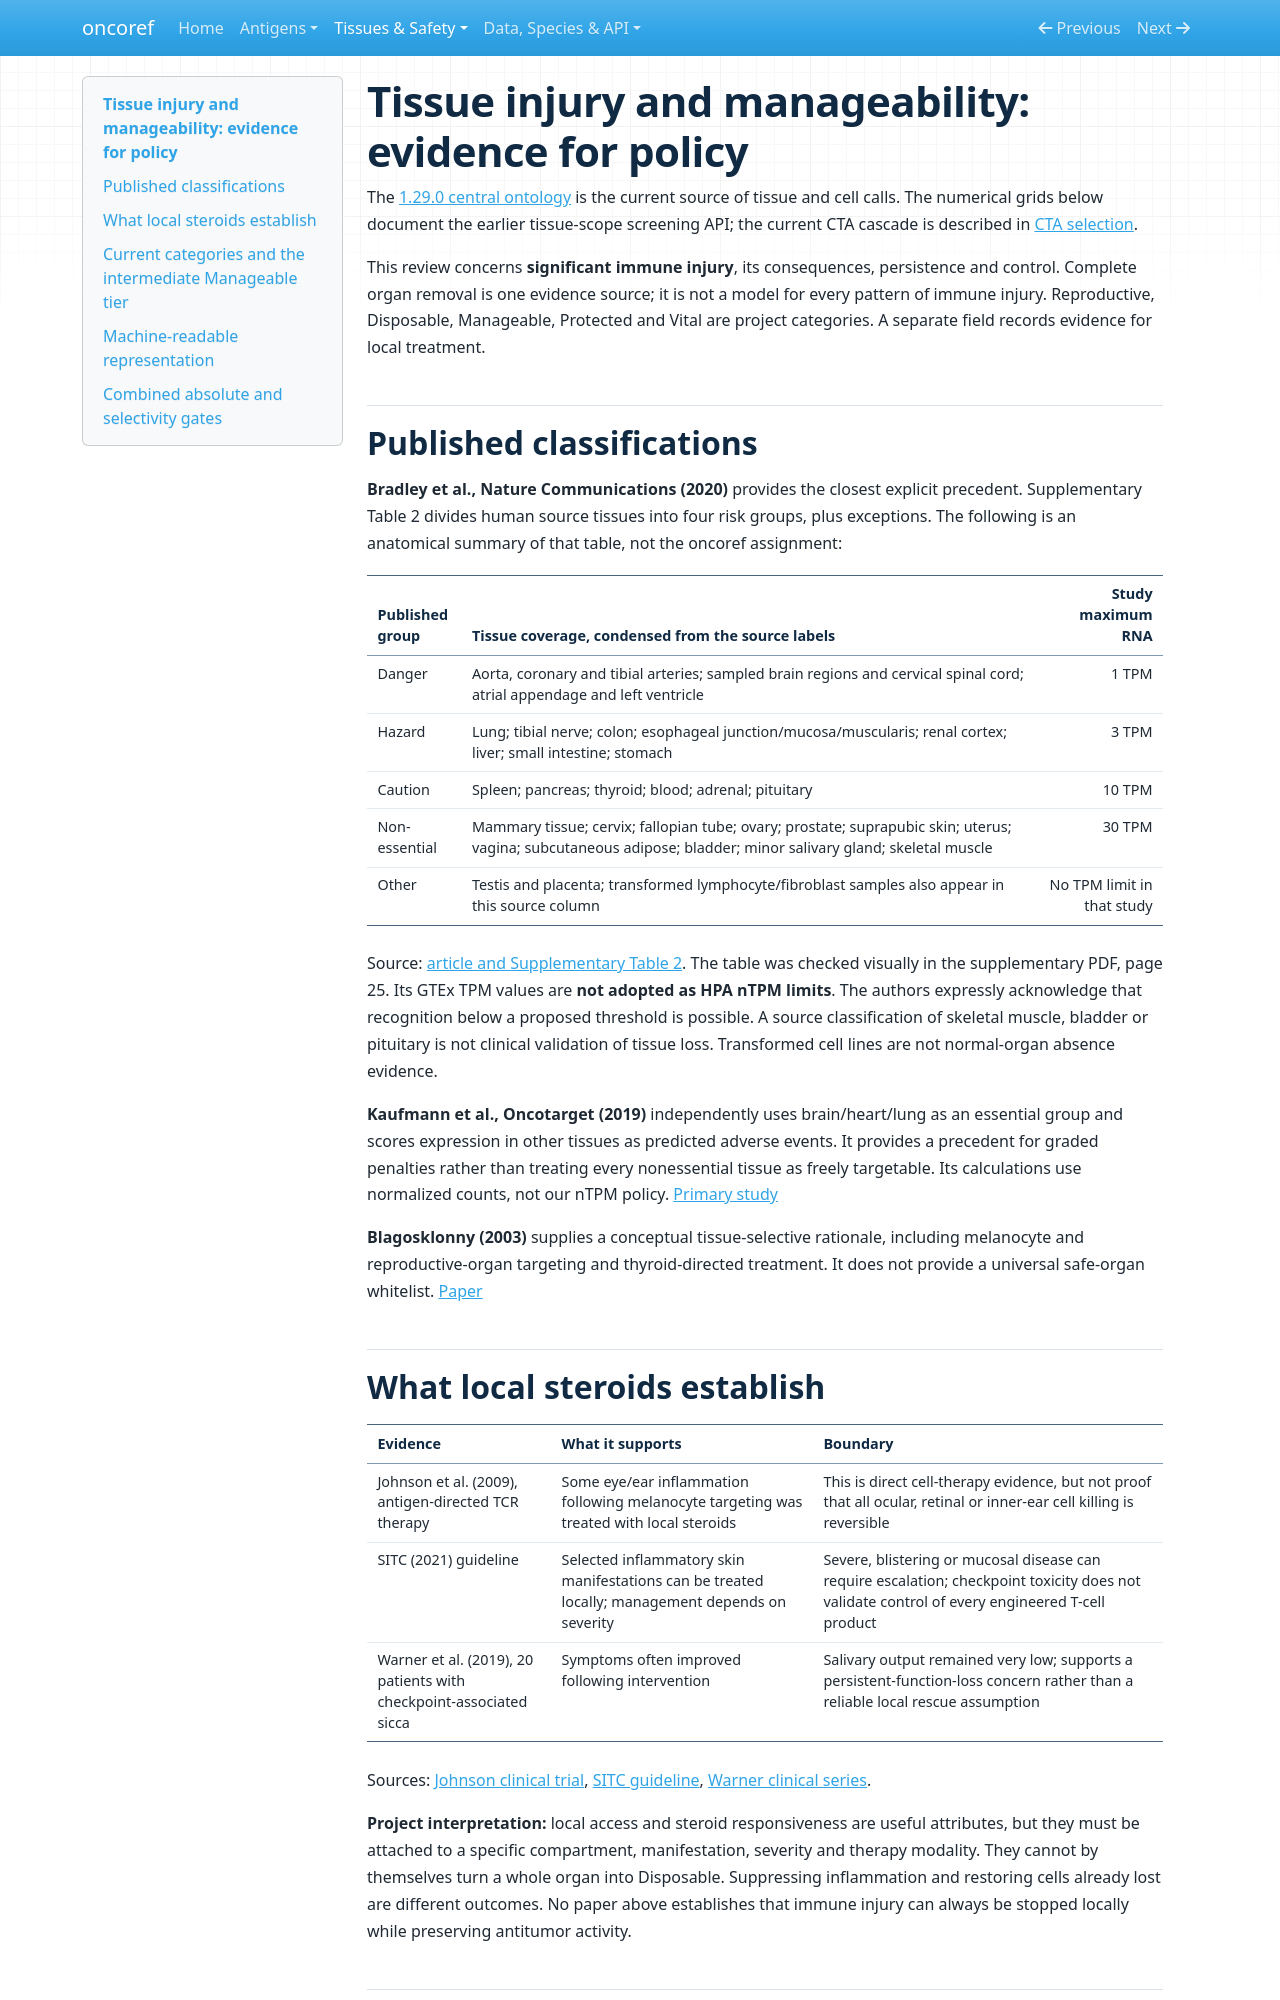

repository: pirl-unc/oncoref · page: normal-tissue-manageability/index.html · generator: mkdocs

# Tissue injury and manageability: evidence for policy

The [1.29.0 central ontology](tissue-tiers.md) is the current source of tissue and cell calls. The numerical grids below document the earlier tissue-scope screening API; the current CTA cascade is described in [CTA selection](cta-selection.md).

This review concerns **significant immune injury**, its consequences, persistence
and control. Complete organ removal is one evidence source; it is not a model for
every pattern of immune injury. Reproductive, Disposable, Manageable, Protected and Vital are
project categories. A separate field records evidence for local treatment.

## Published classifications

**Bradley et al., Nature Communications (2020)** provides the closest explicit
precedent. Supplementary Table 2 divides human source tissues into four risk groups,
plus exceptions. The following is an anatomical summary of that table, not the
oncoref assignment:

| Published group | Tissue coverage, condensed from the source labels | Study maximum RNA |
|---|---|---:|
| Danger | Aorta, coronary and tibial arteries; sampled brain regions and cervical spinal cord; atrial appendage and left ventricle | 1 TPM |
| Hazard | Lung; tibial nerve; colon; esophageal junction/mucosa/muscularis; renal cortex; liver; small intestine; stomach | 3 TPM |
| Caution | Spleen; pancreas; thyroid; blood; adrenal; pituitary | 10 TPM |
| Non-essential | Mammary tissue; cervix; fallopian tube; ovary; prostate; suprapubic skin; uterus; vagina; subcutaneous adipose; bladder; minor salivary gland; skeletal muscle | 30 TPM |
| Other | Testis and placenta; transformed lymphocyte/fibroblast samples also appear in this source column | No TPM limit in that study |

Source: [article and Supplementary Table 2](https://pmc.ncbi.nlm.nih.gov/articles/PMC7577998/).
The table was checked visually in the supplementary PDF, page 25. Its GTEx TPM
values are **not adopted as HPA nTPM limits**. The authors expressly acknowledge
that recognition below a proposed threshold is possible. A source classification
of skeletal muscle, bladder or pituitary is not clinical validation of tissue loss.
Transformed cell lines are not normal-organ absence evidence.

**Kaufmann et al., Oncotarget (2019)** independently uses brain/heart/lung as an
essential group and scores expression in other tissues as predicted adverse
events. It provides a precedent for graded penalties rather than treating every
nonessential tissue as freely targetable. Its calculations use normalized counts,
not our nTPM policy. [Primary study](https://www.oncotarget.com/article/26808/text/)

**Blagosklonny (2003)** supplies a conceptual tissue-selective rationale, including
melanocyte and reproductive-organ targeting and thyroid-directed treatment. It
does not provide a universal safe-organ whitelist.
[Paper](https://www.nature.com/articles/6601256)

## What local steroids establish

| Evidence | What it supports | Boundary |
|---|---|---|
| Johnson et al. (2009), antigen-directed TCR therapy | Some eye/ear inflammation following melanocyte targeting was treated with local steroids | This is direct cell-therapy evidence, but not proof that all ocular, retinal or inner-ear cell killing is reversible |
| SITC (2021) guideline | Selected inflammatory skin manifestations can be treated locally; management depends on severity | Severe, blistering or mucosal disease can require escalation; checkpoint toxicity does not validate control of every engineered T-cell product |
| Warner et al. (2019), 20 patients with checkpoint-associated sicca | Symptoms often improved following intervention | Salivary output remained very low; supports a persistent-function-loss concern rather than a reliable local rescue assumption |

Sources: [Johnson clinical trial](https://pubmed.ncbi.nlm.nih.gov/19451549/),
[SITC guideline](https://pmc.ncbi.nlm.nih.gov/articles/PMC8237720/),
[Warner clinical series](https://pubmed.ncbi.nlm.nih.gov/30996010/).

**Project interpretation:** local access and steroid responsiveness are useful
attributes, but they must be attached to a specific compartment, manifestation,
severity and therapy modality. They cannot by themselves turn a whole organ into
Disposable. Suppressing inflammation and restoring cells already lost are
different outcomes. No paper above establishes that immune injury can always be
stopped locally while preserving antitumor activity.
